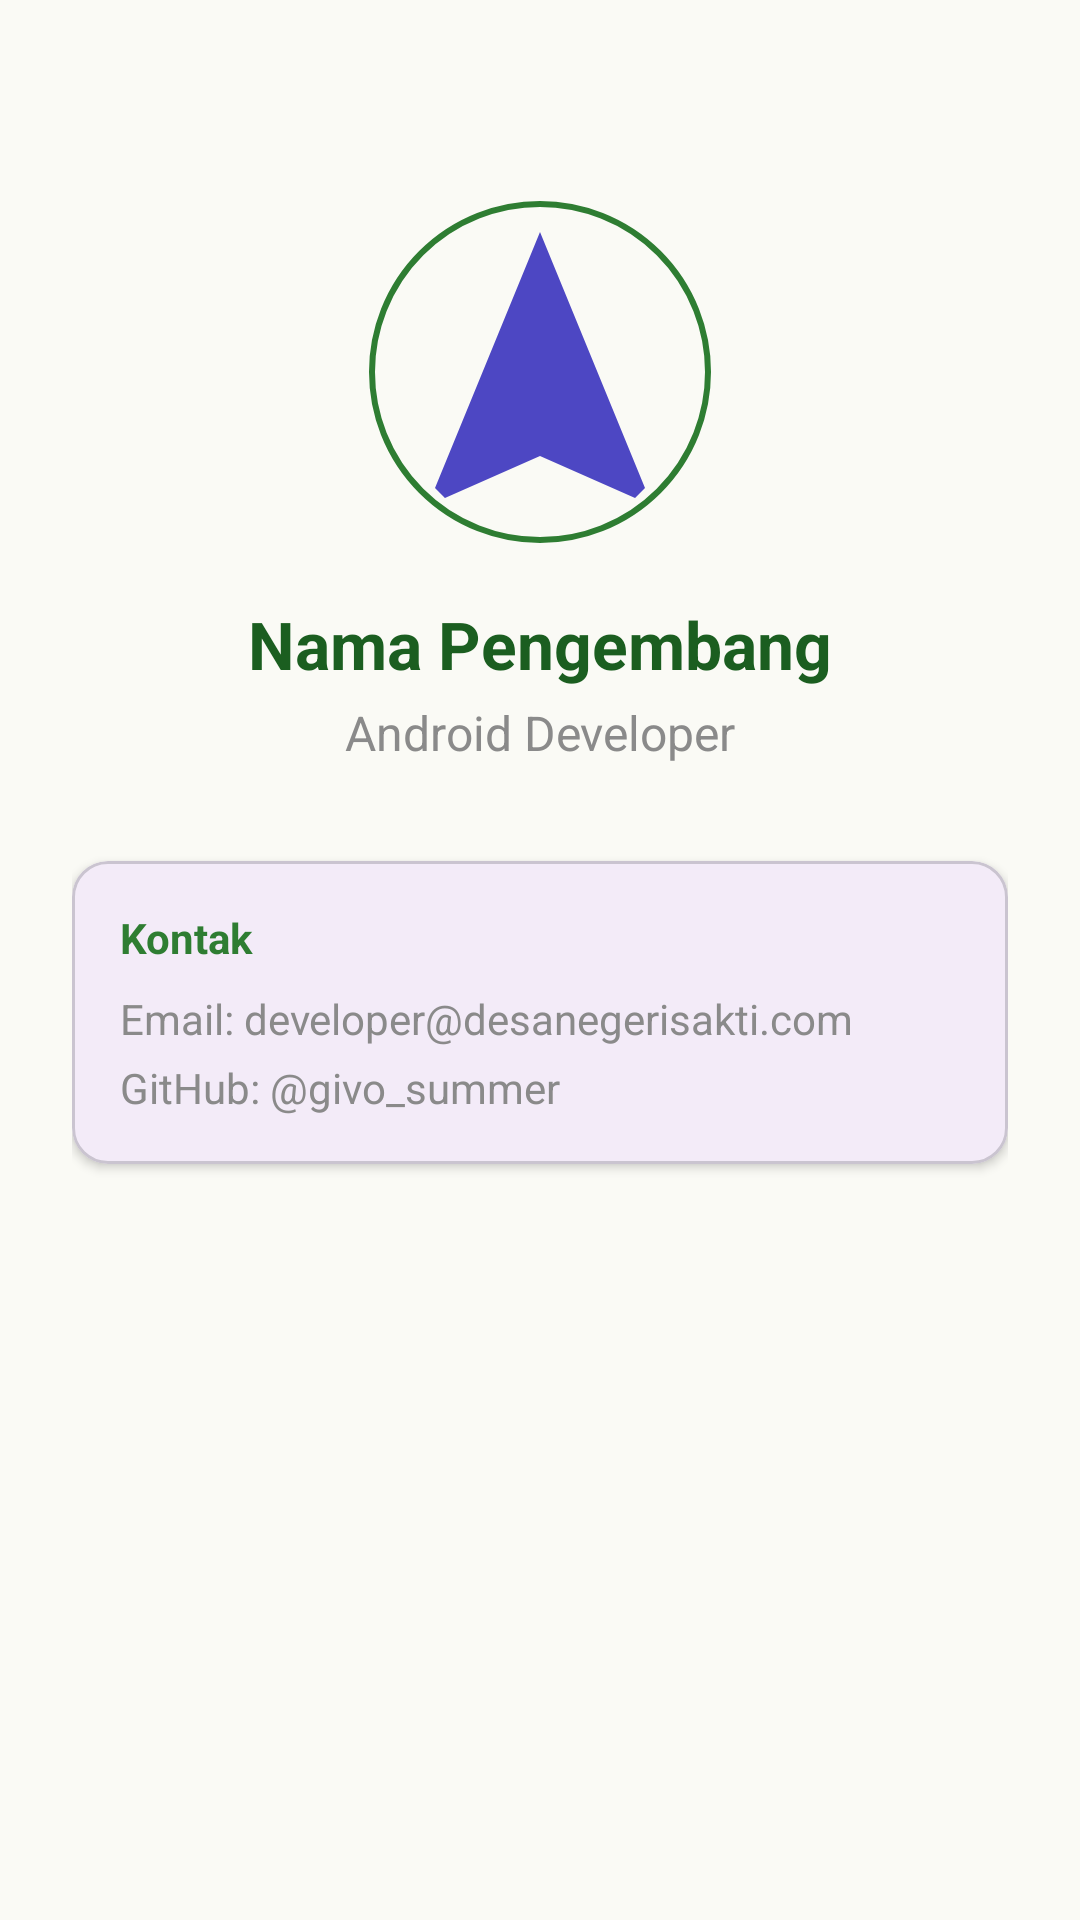

Produce the Android XML layout that renders to this screen, including the resource entries it uses.
<!-- AndroidManifest.xml: application theme Theme.Givo_summer -->
<!-- res/layout/fragment_profile.xml -->
<?xml version="1.0" encoding="utf-8"?>
<androidx.constraintlayout.widget.ConstraintLayout xmlns:android="http://schemas.android.com/apk/res/android"
    xmlns:app="http://schemas.android.com/apk/res-auto"
    xmlns:tools="http://schemas.android.com/tools"
    android:layout_width="match_parent"
    android:layout_height="match_parent"
    android:background="@color/white_green"
    android:padding="24dp">

    <com.google.android.material.imageview.ShapeableImageView
        android:id="@+id/iv_avatar"
        android:layout_width="120dp"
        android:layout_height="120dp"
        android:layout_marginTop="40dp"
        android:padding="4dp"
        android:src="@drawable/ic_logo"
        app:layout_constraintEnd_toEndOf="parent"
        app:layout_constraintStart_toStartOf="parent"
        app:layout_constraintTop_toTopOf="parent"
        app:shapeAppearanceOverlay="@style/CircleImage"
        app:strokeColor="@color/primary_green"
        app:strokeWidth="2dp" />

    <TextView
        android:id="@+id/tv_dev_name"
        android:layout_width="wrap_content"
        android:layout_height="wrap_content"
        android:layout_marginTop="16dp"
        android:text="Nama Pengembang"
        android:textColor="@color/primary_dark_green"
        android:textSize="22sp"
        android:textStyle="bold"
        app:layout_constraintEnd_toEndOf="parent"
        app:layout_constraintStart_toStartOf="parent"
        app:layout_constraintTop_toBottomOf="@id/iv_avatar" />

    <TextView
        android:id="@+id/tv_dev_role"
        android:layout_width="wrap_content"
        android:layout_height="wrap_content"
        android:layout_marginTop="4dp"
        android:text="Android Developer"
        android:textColor="@color/text_secondary"
        android:textSize="16sp"
        app:layout_constraintEnd_toEndOf="parent"
        app:layout_constraintStart_toStartOf="parent"
        app:layout_constraintTop_toBottomOf="@id/tv_dev_name" />

    <com.google.android.material.card.MaterialCardView
        android:layout_width="match_parent"
        android:layout_height="wrap_content"
        android:layout_marginTop="32dp"
        app:cardCornerRadius="12dp"
        app:cardElevation="2dp"
        app:layout_constraintTop_toBottomOf="@id/tv_dev_role">

        <LinearLayout
            android:layout_width="match_parent"
            android:layout_height="wrap_content"
            android:orientation="vertical"
            android:padding="16dp">

            <TextView
                android:layout_width="wrap_content"
                android:layout_height="wrap_content"
                android:text="Kontak"
                android:textColor="@color/primary_green"
                android:textStyle="bold" />

            <TextView
                android:layout_width="wrap_content"
                android:layout_height="wrap_content"
                android:layout_marginTop="8dp"
                android:text="Email: developer@desanegerisakti.com"
                android:textColor="@color/text_secondary" />

            <TextView
                android:layout_width="wrap_content"
                android:layout_height="wrap_content"
                android:layout_marginTop="4dp"
                android:text="GitHub: @givo_summer"
                android:textColor="@color/text_secondary" />
        </LinearLayout>
    </com.google.android.material.card.MaterialCardView>

</androidx.constraintlayout.widget.ConstraintLayout>
<!-- resources referenced by this layout -->
<resources>
  <color name="primary_dark_green">#1B5E20</color>
  <color name="primary_green">#2E7D32</color>
  <color name="text_secondary">#8A8A8A</color>
  <color name="white_green">#FAFAF5</color>
  <!-- drawable ic_logo (drawable) -->
  <?xml version="1.0" encoding="utf-8"?>
  <vector xmlns:android="http://schemas.android.com/apk/res/android"
      android:width="48dp"
      android:height="48dp"
      android:viewportWidth="24"
      android:viewportHeight="24">
      <path
          android:fillColor="@color/primary_blue"
          android:pathData="M12,2L4.5,20.29L5.21,21L12,18L18.79,21L19.5,20.29L12,2Z" />
  </vector>
  <style name="CircleImage">
          <item name="cornerFamily">rounded</item>
          <item name="cornerSize">50%</item>
      </style>
  <style name="Theme.Givo_summer" parent="Base.Theme.Givo_summer" />
  <color name="primary_blue">#4D47C3</color>
  <style name="Base.Theme.Givo_summer" parent="Theme.Material3.DayNight.NoActionBar">
          
          
      </style>
</resources>
